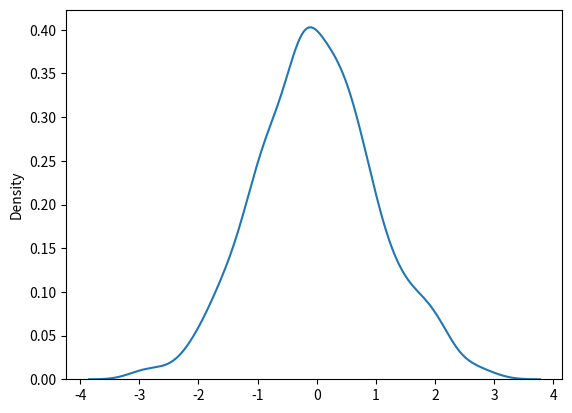

Recreate this plot in Python.
"""
The Normal Distribution is one of the most important distributions.
It is also called the Gaussian Distribution after the German mathematician Carl Friedrich Gauss.
Use the random.normal() method to get a Normal Data Distribution.
It has three parameters:

loc - (Mean) where the peak of the bell exists.

scale - (Standard Deviation) how flat the graph distribution should be.

size - The shape of the returned array.
"""

# Generate a random normal distribution of size 2x3:

import numpy as np
from numpy import random
import matplotlib.pyplot as plt
import seaborn as sns

x = random.normal(size = (2, 3))

print(x)


# Generate a random normal distribution of size 2x3 with mean
# at 1 and standard deviation of 2:

x = random.normal(loc = 1, scale = 2, size=(2, 3))

print(x)

"""
Visualization of Normal Distribution
Note: The curve of a Normal Distribution is also known as the Bell Curve
    because of the bell-shaped curve.

"""


sns.distplot(random.normal(size= 1000), hist=False)
plt.show()

             


















